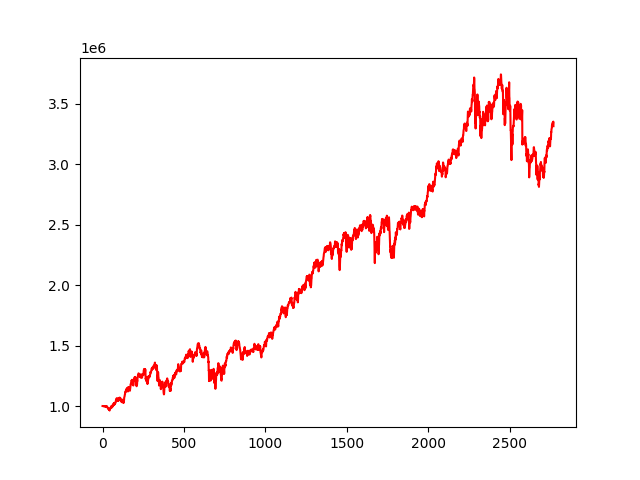

The table this chart was drawn from, first rows:
, 0
0, 1000000
1, 999965
2, 1000044
3, 999627
4, 999533
5, 999188
6, 998774
7, 998707
8, 997790
9, 997800
10, 997987
11, 995736
12, 997343
13, 997226
14, 997371
15, 997182
16, 997899
17, 999806
18, 997361
19, 995982
20, 995321
21, 996656
22, 995534
23, 997012
24, 999300
25, 999227
26, 993705
27, 994622
28, 994581
29, 992699
30, 986625
31, 986343
32, 985244
33, 983583
34, 977756
35, 983242
36, 980532
37, 978158
38, 975917
39, 969663
40, 969015
41, 971523
42, 965388
43, 966275
44, 963970
45, 973360
46, 973880
47, 980351
48, 983769
49, 982267
50, 987398
51, 990842
52, 986571
53, 983412
54, 998348
55, 994556
56, 997354
57, 1002240
58, 997662
59, 989734
... 2,710 more rows
